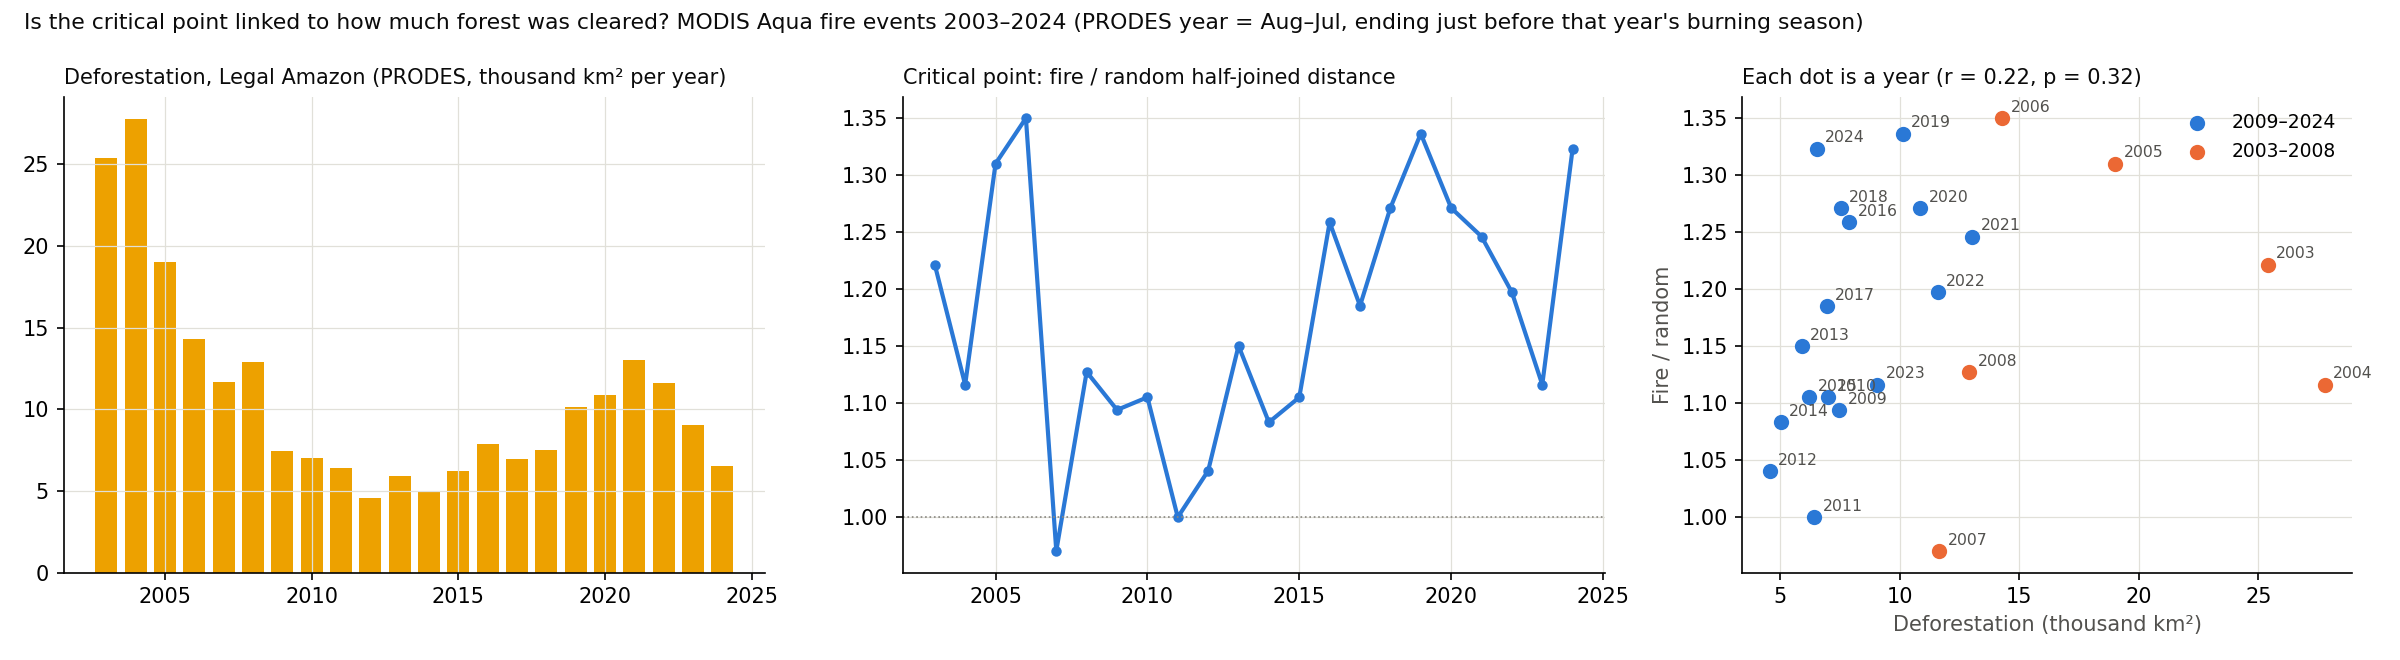

The data file committed next to this chart (first rows):
, real_d50_km, null_d50_km, deforestation_km2, ratio
2003, 10.7, 8.763, 25396, 1.221
2004, 9.685, 8.676, 27772, 1.116
2005, 11.6, 8.851, 19014, 1.31
2006, 13.61, 10.08, 14286, 1.35
2007, 8.504, 8.763, 11651, 0.9704
2008, 12.44, 11.03, 12911, 1.127
2009, 13.21, 12.07, 7464, 1.094
2010, 11.03, 9.98, 7000, 1.105
2011, 12.19, 12.19, 6418, 1.0
2012, 11.6, 11.14, 4571, 1.041
2013, 15.34, 13.34, 5891, 1.15
2014, 12.81, 11.83, 5012, 1.083
2015, 12.19, 11.03, 6207, 1.105
2016, 14.74, 11.71, 7893, 1.259
2017, 13.74, 11.6, 6947, 1.185
2018, 17.3, 13.61, 7536, 1.271
2019, 15.97, 11.95, 10129, 1.336
2020, 15.04, 11.83, 10851, 1.271
2021, 15.34, 12.31, 13038, 1.246
2022, 14.02, 11.71, 11594, 1.197
2023, 12.81, 11.48, 9064, 1.116
2024, 14.31, 10.81, 6518, 1.323
